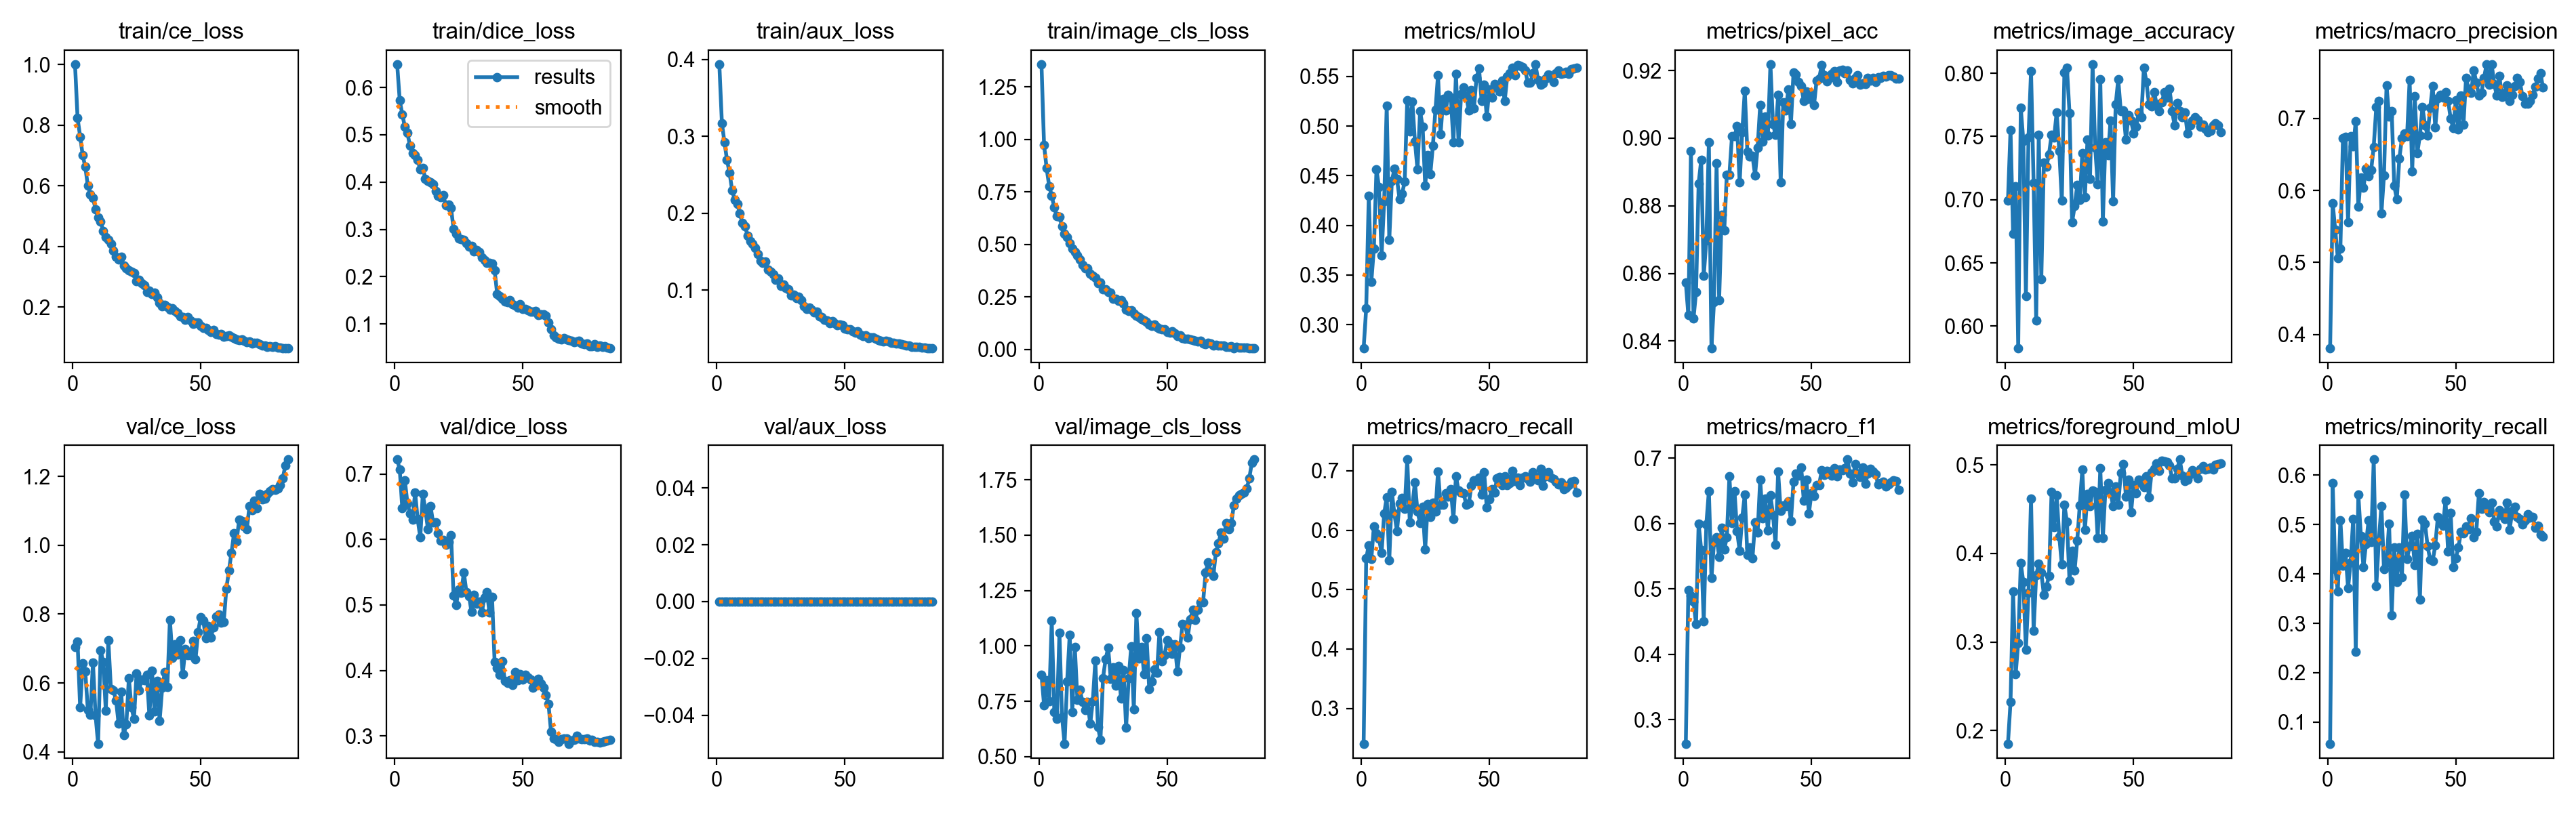

The table this chart was drawn from, first rows:
epoch, time, train/ce_loss, train/dice_loss, train/aux_loss, train/image_cls_loss, metrics/mIoU, metrics/pixel_acc, metrics/image_accuracy, metrics/macro_precision, metrics/macro_recall, metrics/macro_f1, metrics/foreground_mIoU, metrics/minority_recall, metrics/mel_to_nv_rate, val/ce_loss, val/dice_loss, val/aux_loss, val/image_cls_loss, lr/pg0, lr/pg1, lr/pg2
1, 407.1, 1.001, 0.649, 0.3937, 1.358, 0.2761, 0.8573, 0.6995, 0.3808, 0.2407, 0.2635, 0.1853, 0.05628, 0.7365, 0.705, 0.7224, 0, 0.8698, 0.0003327, 0.0003327, 0.06706
2, 811.5, 0.8235, 0.5726, 0.3174, 0.9732, 0.3165, 0.8476, 0.7553, 0.5824, 0.5524, 0.4988, 0.2322, 0.584, 0.3413, 0.7194, 0.7074, 0, 0.7332, 0.0006659, 0.0006659, 0.03406
3, 1199, 0.7623, 0.5431, 0.2924, 0.8634, 0.4294, 0.8962, 0.6729, 0.5452, 0.5748, 0.4897, 0.3573, 0.4104, 0.1377, 0.529, 0.6476, 0, 0.8455, 0.0009984, 0.0009984, 0.001061
4, 1571, 0.7008, 0.5169, 0.2692, 0.7782, 0.3432, 0.8466, 0.7108, 0.5062, 0.5517, 0.4806, 0.2635, 0.3642, 0.1018, 0.6575, 0.6904, 0, 0.7511, 0.0009978, 0.0009978, 0.0009978
5, 1918, 0.662, 0.5035, 0.2524, 0.7319, 0.3769, 0.8545, 0.5825, 0.519, 0.6065, 0.4467, 0.2992, 0.5091, 0.02395, 0.6339, 0.6557, 0, 1.115, 0.0009961, 0.0009961, 0.0009961
6, 2278, 0.6003, 0.4767, 0.2298, 0.6756, 0.4564, 0.8867, 0.7726, 0.6722, 0.5945, 0.6001, 0.389, 0.4171, 0.2934, 0.5226, 0.6398, 0, 0.7015, 0.0009939, 0.0009939, 0.0009939
7, 2669, 0.5714, 0.4604, 0.2175, 0.6343, 0.4384, 0.8935, 0.7467, 0.6744, 0.5855, 0.56, 0.3675, 0.4426, 0.1677, 0.5073, 0.6308, 0, 0.6719, 0.0009912, 0.0009912, 0.0009912
8, 3019, 0.5595, 0.4563, 0.2121, 0.6327, 0.3699, 0.8593, 0.6237, 0.5557, 0.5618, 0.4506, 0.291, 0.3715, 0.05988, 0.6603, 0.672, 0, 1.06, 0.0009881, 0.0009881, 0.0009881
9, 3367, 0.5231, 0.4465, 0.2001, 0.5861, 0.4245, 0.8697, 0.7493, 0.6753, 0.6278, 0.599, 0.3554, 0.4235, 0.1018, 0.5065, 0.6311, 0, 0.6813, 0.0009844, 0.0009844, 0.0009844
10, 3715, 0.4944, 0.4264, 0.1875, 0.5508, 0.5205, 0.8987, 0.8019, 0.6612, 0.6559, 0.6501, 0.4619, 0.5119, 0.1317, 0.4243, 0.6033, 0, 0.5587, 0.0009803, 0.0009803, 0.0009803
11, 4062, 0.4817, 0.4289, 0.1835, 0.5345, 0.3857, 0.8378, 0.7134, 0.696, 0.5494, 0.5166, 0.3125, 0.2424, 0.0479, 0.6941, 0.6695, 0, 0.8387, 0.0009758, 0.0009758, 0.0009758
12, 4408, 0.4504, 0.4071, 0.1712, 0.5069, 0.4448, 0.8516, 0.6044, 0.5771, 0.6642, 0.5715, 0.3753, 0.5606, 0, 0.6617, 0.6448, 0, 1.049, 0.0009707, 0.0009707, 0.0009707
13, 4755, 0.4313, 0.403, 0.1641, 0.479, 0.4568, 0.8925, 0.7513, 0.6184, 0.6275, 0.5793, 0.3883, 0.4772, 0.1377, 0.5204, 0.6163, 0, 0.7014, 0.0009652, 0.0009652, 0.0009652
14, 5107, 0.4225, 0.399, 0.1605, 0.4648, 0.4468, 0.8521, 0.637, 0.6037, 0.5982, 0.5492, 0.3782, 0.4141, 0, 0.725, 0.6513, 0, 0.9946, 0.0009593, 0.0009593, 0.0009593
15, 5458, 0.4074, 0.3957, 0.1547, 0.4484, 0.4265, 0.8773, 0.7294, 0.6304, 0.6457, 0.5935, 0.3534, 0.4612, 0.06587, 0.5826, 0.6265, 0, 0.7575, 0.0009529, 0.0009529, 0.0009529
16, 5806, 0.3867, 0.3806, 0.1472, 0.4277, 0.4316, 0.8728, 0.7261, 0.62, 0.6541, 0.5604, 0.3627, 0.5079, 0.0479, 0.5781, 0.6261, 0, 0.8007, 0.000946, 0.000946, 0.000946
17, 6157, 0.3665, 0.3711, 0.1385, 0.4014, 0.4443, 0.8893, 0.736, 0.6283, 0.636, 0.5793, 0.3745, 0.4653, 0.05988, 0.5501, 0.6097, 0, 0.7457, 0.0009388, 0.0009388, 0.0009388
18, 6507, 0.3577, 0.368, 0.1358, 0.3873, 0.5263, 0.8892, 0.7513, 0.6607, 0.7189, 0.672, 0.4696, 0.6317, 0.05988, 0.4819, 0.5988, 0, 0.7091, 0.0009311, 0.0009311, 0.0009311
19, 6855, 0.3647, 0.3724, 0.1375, 0.3851, 0.4949, 0.9005, 0.7493, 0.7159, 0.6136, 0.6012, 0.43, 0.3752, 0.03593, 0.5756, 0.5996, 0, 0.7469, 0.0009229, 0.0009229, 0.0009229
20, 7206, 0.3354, 0.3504, 0.1267, 0.3596, 0.5244, 0.9006, 0.7693, 0.7239, 0.6427, 0.6494, 0.4657, 0.4679, 0.05389, 0.4497, 0.5923, 0, 0.6477, 0.0009144, 0.0009144, 0.0009144
21, 7557, 0.3265, 0.3528, 0.1238, 0.3518, 0.4846, 0.9035, 0.7387, 0.5683, 0.6806, 0.5881, 0.419, 0.5378, 0.03593, 0.4801, 0.5964, 0, 0.7495, 0.0009055, 0.0009055, 0.0009055
22, 7904, 0.3201, 0.3449, 0.121, 0.3409, 0.4561, 0.8869, 0.6995, 0.6207, 0.6312, 0.5589, 0.3876, 0.4093, 0.00599, 0.6147, 0.6071, 0, 0.9339, 0.0008961, 0.0008961, 0.0008961
23, 8259, 0.3165, 0.3012, 0.1136, 0.3172, 0.5151, 0.9019, 0.8005, 0.746, 0.6124, 0.6092, 0.455, 0.4234, 0.1617, 0.5289, 0.5146, 0, 0.6353, 0.0008864, 0.0008864, 0.0008864
24, 8616, 0.3125, 0.2912, 0.1152, 0.3182, 0.4997, 0.914, 0.8045, 0.7026, 0.639, 0.6446, 0.4357, 0.5013, 0.1557, 0.4969, 0.4996, 0, 0.5757, 0.0008763, 0.0008763, 0.0008763
25, 8975, 0.2862, 0.2809, 0.1058, 0.2868, 0.4403, 0.896, 0.7686, 0.7103, 0.5677, 0.5518, 0.369, 0.3171, 0.05988, 0.6286, 0.5242, 0, 0.8552, 0.0008658, 0.0008658, 0.0008658
26, 9334, 0.2891, 0.2796, 0.1076, 0.2855, 0.4707, 0.8946, 0.6822, 0.607, 0.6444, 0.5635, 0.4033, 0.4531, 0.01198, 0.5791, 0.5187, 0, 0.9408, 0.000855, 0.000855, 0.000855
27, 9703, 0.2789, 0.2774, 0.1028, 0.2725, 0.4514, 0.8949, 0.6948, 0.5876, 0.6219, 0.5475, 0.3811, 0.3839, 0.01198, 0.6096, 0.5496, 0, 0.9907, 0.0008439, 0.0008439, 0.0008439
28, 10072, 0.2721, 0.2713, 0.1016, 0.272, 0.4803, 0.889, 0.7114, 0.6448, 0.6465, 0.6015, 0.4141, 0.4531, 0.01796, 0.6078, 0.5202, 0, 0.8522, 0.0008323, 0.0008323, 0.0008323
29, 10423, 0.2498, 0.2635, 0.0937, 0.2414, 0.5165, 0.8972, 0.7001, 0.6725, 0.631, 0.5859, 0.4546, 0.3938, 0.01796, 0.6243, 0.514, 0, 0.9044, 0.0008205, 0.0008205, 0.0008205
30, 10792, 0.2537, 0.2646, 0.09435, 0.2402, 0.5514, 0.9098, 0.7367, 0.6788, 0.6986, 0.6672, 0.495, 0.5612, 0.01796, 0.5054, 0.4893, 0, 0.8204, 0.0008084, 0.0008084, 0.0008084
31, 349.1, 0.2437, 0.2541, 0.08962, 0.2333, 0.4919, 0.899, 0.7021, 0.6757, 0.6434, 0.6078, 0.4263, 0.4302, 0.02994, 0.6361, 0.5157, 0, 0.9095, 0.000796, 0.000796, 0.000796
32, 687.2, 0.2478, 0.2565, 0.0915, 0.2365, 0.5271, 0.9063, 0.7473, 0.7533, 0.6425, 0.6379, 0.4673, 0.4568, 0.05389, 0.5186, 0.5022, 0, 0.7634, 0.0007832, 0.0007832, 0.0007832
33, 1024, 0.2323, 0.2516, 0.08688, 0.2179, 0.5155, 0.9007, 0.7168, 0.6269, 0.6624, 0.5897, 0.4535, 0.4771, 0.02994, 0.6068, 0.505, 0, 0.8901, 0.0007702, 0.0007702, 0.0007702
34, 1360, 0.2129, 0.241, 0.0797, 0.1916, 0.5316, 0.9219, 0.8072, 0.7312, 0.6567, 0.6434, 0.4712, 0.4179, 0.1018, 0.4902, 0.4881, 0, 0.6307, 0.000757, 0.000757, 0.000757
35, 1696, 0.2029, 0.2346, 0.07617, 0.1827, 0.529, 0.9042, 0.7414, 0.6522, 0.6692, 0.6133, 0.4694, 0.4815, 0.03593, 0.5863, 0.5111, 0, 0.8548, 0.0007435, 0.0007435, 0.0007435
36, 2032, 0.2065, 0.2294, 0.07789, 0.1859, 0.4838, 0.9009, 0.7121, 0.6762, 0.6187, 0.568, 0.4172, 0.3481, 0.03593, 0.6317, 0.52, 0, 0.998, 0.0007297, 0.0007297, 0.0007297
37, 2368, 0.2004, 0.2289, 0.07507, 0.1717, 0.553, 0.9127, 0.7952, 0.7158, 0.691, 0.6793, 0.496, 0.5105, 0.09581, 0.5894, 0.4881, 0, 0.712, 0.0007158, 0.0007158, 0.0007158
38, 2705, 0.1907, 0.2279, 0.07139, 0.1626, 0.4835, 0.887, 0.6828, 0.6909, 0.6668, 0.6191, 0.4172, 0.5012, 0.01796, 0.7836, 0.5121, 0, 1.148, 0.0007016, 0.0007016, 0.0007016
39, 3040, 0.1966, 0.2137, 0.07184, 0.1538, 0.532, 0.9106, 0.7453, 0.6763, 0.6635, 0.6279, 0.4717, 0.4567, 0.0479, 0.674, 0.413, 0, 0.943, 0.0006872, 0.0006872, 0.0006872
40, 3376, 0.1865, 0.1631, 0.06625, 0.146, 0.5388, 0.9082, 0.7354, 0.7146, 0.6619, 0.6273, 0.4797, 0.4289, 0.01796, 0.7123, 0.4038, 0, 0.9959, 0.0006727, 0.0006727, 0.0006727
41, 3712, 0.179, 0.1594, 0.06533, 0.1375, 0.5298, 0.9145, 0.7626, 0.7455, 0.6432, 0.6342, 0.4691, 0.4265, 0.02395, 0.6833, 0.3931, 0, 0.8728, 0.000658, 0.000658, 0.000658
42, 4048, 0.1687, 0.1536, 0.06196, 0.1305, 0.516, 0.9043, 0.6988, 0.6876, 0.6448, 0.6038, 0.4535, 0.458, 0.02395, 0.724, 0.4142, 0, 1.034, 0.0006431, 0.0006431, 0.0006431
43, 4383, 0.1663, 0.1481, 0.06085, 0.1205, 0.536, 0.9195, 0.7753, 0.7278, 0.6745, 0.6638, 0.476, 0.5148, 0.08383, 0.6258, 0.3835, 0, 0.806, 0.0006281, 0.0006281, 0.0006281
44, 4719, 0.1567, 0.1459, 0.05714, 0.1134, 0.5175, 0.9189, 0.7952, 0.7329, 0.6839, 0.6763, 0.4549, 0.5037, 0.1018, 0.6982, 0.381, 0, 0.8398, 0.000613, 0.000613, 0.000613
45, 5056, 0.1662, 0.1504, 0.05979, 0.1191, 0.5486, 0.9166, 0.77, 0.7291, 0.6828, 0.6734, 0.4908, 0.4975, 0.06587, 0.6812, 0.3855, 0, 0.8933, 0.0005978, 0.0005978, 0.0005978
46, 5393, 0.1563, 0.1411, 0.05733, 0.1062, 0.558, 0.9154, 0.7706, 0.7366, 0.6887, 0.6861, 0.5013, 0.5489, 0.1018, 0.6808, 0.3775, 0, 0.8789, 0.0005824, 0.0005824, 0.0005824
47, 5730, 0.1439, 0.1389, 0.05426, 0.09822, 0.5254, 0.9111, 0.7473, 0.7247, 0.6602, 0.6355, 0.4641, 0.4456, 0.07784, 0.7227, 0.3973, 0, 1.061, 0.000567, 0.000567, 0.000567
48, 6067, 0.1492, 0.135, 0.05567, 0.09619, 0.542, 0.9139, 0.7666, 0.7, 0.6972, 0.6672, 0.4831, 0.5235, 0.05389, 0.6695, 0.3847, 0, 0.9321, 0.0005516, 0.0005516, 0.0005516
49, 6404, 0.1487, 0.1421, 0.05452, 0.09755, 0.5097, 0.9116, 0.7626, 0.6867, 0.6383, 0.6159, 0.4462, 0.4142, 0.1138, 0.7481, 0.394, 0, 0.958, 0.0005361, 0.0005361, 0.0005361
50, 6741, 0.1377, 0.1323, 0.05039, 0.08369, 0.5367, 0.9132, 0.7527, 0.7249, 0.6521, 0.6467, 0.4768, 0.432, 0.06587, 0.7916, 0.3859, 0, 1.026, 0.0005205, 0.0005205, 0.0005205
51, 7077, 0.1298, 0.1317, 0.04922, 0.08025, 0.529, 0.9097, 0.758, 0.6845, 0.6692, 0.6421, 0.468, 0.4531, 0.07186, 0.7821, 0.3929, 0, 1.011, 0.000505, 0.000505, 0.000505
52, 7414, 0.1319, 0.1293, 0.04937, 0.08643, 0.5427, 0.9171, 0.7693, 0.7323, 0.6632, 0.659, 0.4837, 0.4846, 0.07784, 0.731, 0.3891, 0, 0.9632, 0.0004895, 0.0004895, 0.0004895
53, 7751, 0.1235, 0.1266, 0.04654, 0.07677, 0.5393, 0.9177, 0.7653, 0.6918, 0.6869, 0.6594, 0.4797, 0.4821, 0.07186, 0.7659, 0.3856, 0, 1.006, 0.0004739, 0.0004739, 0.0004739
54, 8088, 0.1181, 0.1262, 0.04468, 0.06468, 0.5349, 0.9217, 0.8045, 0.7564, 0.6894, 0.6815, 0.4745, 0.4957, 0.1078, 0.7329, 0.3739, 0, 0.8844, 0.0004584, 0.0004584, 0.0004584
55, 8426, 0.1239, 0.1276, 0.04704, 0.06826, 0.5461, 0.9186, 0.7932, 0.7409, 0.676, 0.674, 0.4874, 0.4914, 0.07784, 0.7624, 0.3845, 0, 0.9907, 0.000443, 0.000443, 0.000443
56, 8763, 0.1105, 0.1193, 0.04193, 0.05337, 0.5251, 0.9168, 0.7753, 0.7357, 0.6902, 0.6808, 0.4634, 0.5129, 0.07784, 0.7928, 0.3869, 0, 1.098, 0.0004276, 0.0004276, 0.0004276
57, 9099, 0.1079, 0.1197, 0.04085, 0.04984, 0.55, 0.9178, 0.7739, 0.7672, 0.6756, 0.6801, 0.4918, 0.4747, 0.08383, 0.7981, 0.3798, 0, 1.097, 0.0004122, 0.0004122, 0.0004122
58, 9434, 0.111, 0.1202, 0.04172, 0.05186, 0.5533, 0.919, 0.7852, 0.7502, 0.6795, 0.6737, 0.4955, 0.4858, 0.09581, 0.7752, 0.3733, 0, 1.036, 0.000397, 0.000397, 0.000397
59, 9769, 0.1008, 0.1173, 0.03788, 0.04722, 0.5587, 0.9199, 0.7753, 0.7322, 0.6995, 0.685, 0.5018, 0.5631, 0.06587, 0.7779, 0.3624, 0, 1.121, 0.0003819, 0.0003819, 0.0003819
60, 10106, 0.104, 0.1033, 0.03869, 0.04403, 0.5511, 0.9167, 0.77, 0.7356, 0.6823, 0.6723, 0.4931, 0.5322, 0.06587, 0.873, 0.3489, 0, 1.162, 0.0003669, 0.0003669, 0.0003669
... 24 more rows
